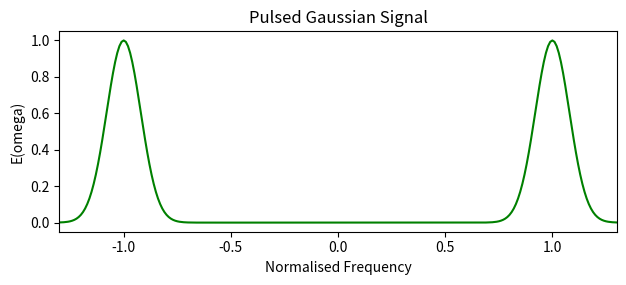

Reproduce this figure in Python.
import numpy as np
import matplotlib.pyplot as plt
import os as sys
from scipy.fftpack import fft, fftshift, fftfreq


def gaussian_demo():
    ########## PLOT DATA CREATION ##########
    no_of_samples = 5000000
    
    intensity = 2 # Signal intensity
    init_waist = 1 # Used to define the Gaussian signal, this is the half-waist size at 1/e intensity
    freq = 2 # Carrier frequency
    ang_freq = 2 * np.pi * freq # Carrier angular frequency

    signal_duration = 50
    
    time = np.linspace(0, signal_duration, no_of_samples) # Create an array of time values between -5 and 5 seconds, with 50000 equally-spaced values
    
    sample_period = time[1] - time[0] # This is the period between each discrete sample of the signal
    
    gaussian_pulse = intensity * np.exp( -( ((time-25)**2) / (2*(init_waist**2)) )) * np.sin(ang_freq * (time))

    
    
    ## SPECTRUM CALCULATIONS
    # Angular frequency
    ang_freq_interval = (2.0 * np.pi) / signal_duration
    ang_freq_axis = np.arange(-no_of_samples/2, no_of_samples/2) * ang_freq_interval

    # Spectrum
    gaussian_pulse_spectrum = fftshift(fft(gaussian_pulse)) * sample_period/np.sqrt(2*np.pi) # The FFT algorithm is missing a component (sample_period/sqrt(2*pi))
    gaussian_pulse_spec = abs(gaussian_pulse_spectrum)**2 # This calculates the intensity (|E(omega)|^2)
    
    
    ## PULSED GAUSSIAN SPECTRUM
    plt.figure()
    
    plt.plot(ang_freq_axis/ang_freq, np.abs(gaussian_pulse_spectrum), color='green')
    
    # Titles and labels
    plt.title('Pulsed Gaussian Signal')
    plt.ylabel('E(omega)')
    plt.xlabel('Normalised Frequency')

    # Set limits
    plt.xlim(-1.3, 1.3)
    
    # Aspect Ratio
    axes = plt.gca()
    axes.set_aspect(0.85)

    plt.tight_layout(pad=1.2) # Place everything slightly closer together
    
    
    
    
def main():
    gaussian_demo()
    plt.show()


if __name__ == "__main__":
    main()
    
